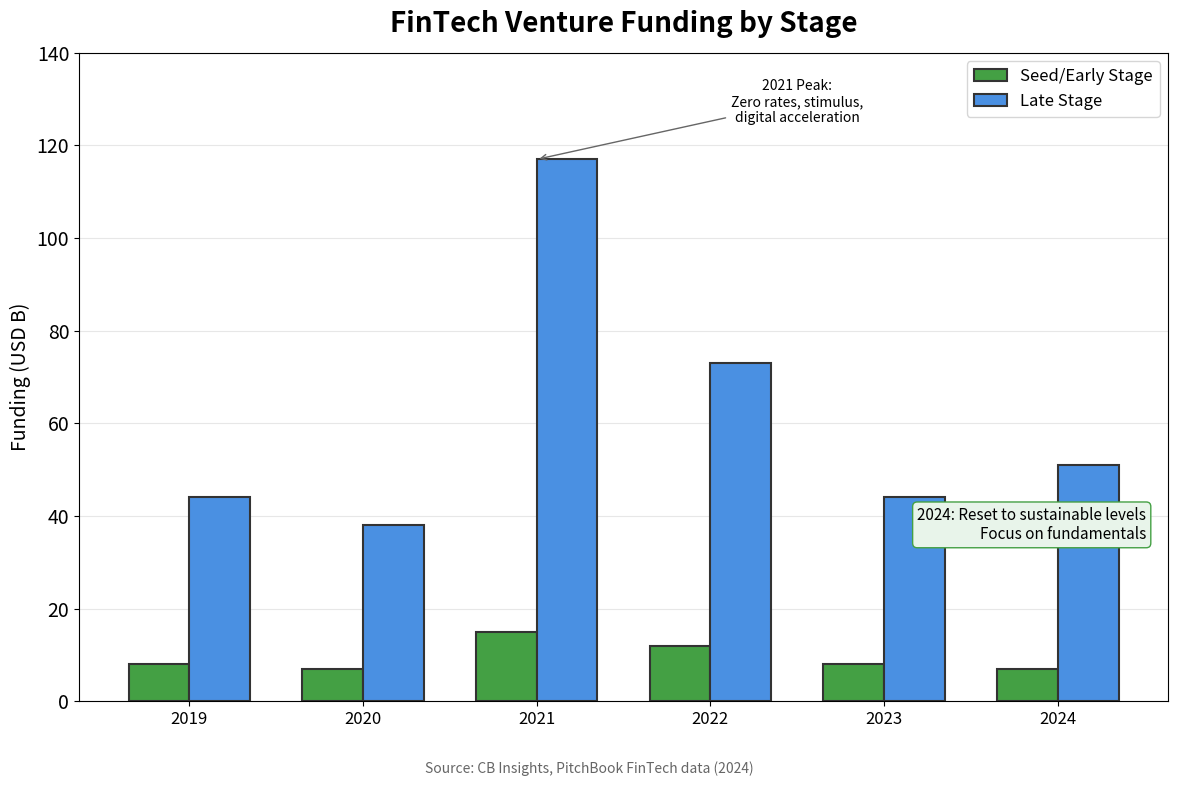

Python code for this plot: (Note: this script raises an exception after producing the figure.)
"""
Venture Funding Cycles
Shows FinTech venture funding cycles

Output: venture_funding_cycles.pdf
Module: module_01_fintech
Lesson: 12 - FinTech Trends
"""

from pathlib import Path
import matplotlib.pyplot as plt
import numpy as np

CHART_METADATA = {
    'title': 'Venture Funding Cycles',
    'module': 'module_01_fintech',
    'lesson': 12,
    'url': 'https://github.com/Digital-AI-Finance/digital-finance/tree/main/module_01_fintech/figures/venture_funding_cycles'
}

plt.rcParams.update({
    'font.size': 14,
    'axes.labelsize': 14,
})

def create_chart():
    """Create venture funding cycles chart"""
    fig, ax = plt.subplots(figsize=(12, 8))

    years = ['2019', '2020', '2021', '2022', '2023', '2024']
    seed_early = [8, 7, 15, 12, 8, 7]  # USD B
    late_stage = [44, 38, 117, 73, 44, 51]  # USD B

    x = np.arange(len(years))
    width = 0.35

    bars1 = ax.bar(x - width/2, seed_early, width, label='Seed/Early Stage',
                   color='#44A044', edgecolor='#333333', lw=1.5)
    bars2 = ax.bar(x + width/2, late_stage, width, label='Late Stage',
                   color='#4A90E2', edgecolor='#333333', lw=1.5)

    ax.set_ylabel('Funding (USD B)', fontsize=14)
    ax.set_title('FinTech Venture Funding by Stage', fontsize=20, fontweight='bold', pad=15)
    ax.set_xticks(x)
    ax.set_xticklabels(years, fontsize=12)
    ax.legend(fontsize=12)
    ax.set_ylim(0, 140)
    ax.yaxis.grid(True, alpha=0.3)
    ax.set_axisbelow(True)

    # 2021 peak annotation
    ax.annotate('2021 Peak:\nZero rates, stimulus,\ndigital acceleration',
               xy=(2, 117), xytext=(3.5, 125),
               fontsize=10, ha='center',
               arrowprops=dict(arrowstyle='->', color='#666666'))

    # Current state annotation
    ax.text(0.98, 0.25, '2024: Reset to sustainable levels\nFocus on fundamentals',
           transform=ax.transAxes, fontsize=11, ha='right',
           bbox=dict(boxstyle='round', facecolor='#E8F4EA', edgecolor='#44A044'))

    # Source
    fig.text(0.5, 0.02, 'Source: CB Insights, PitchBook FinTech data (2024)',
            fontsize=10, ha='center', style='italic', color='#666666')

    plt.tight_layout(rect=[0, 0.05, 1, 1])

    output_path = Path(__file__).parent / 'venture_funding_cycles.pdf'
    plt.savefig(output_path, format='pdf', dpi=300, bbox_inches='tight')
    plt.close()
    print(f"Chart saved to: {output_path}")
    return output_path

if __name__ == '__main__':
    create_chart()
